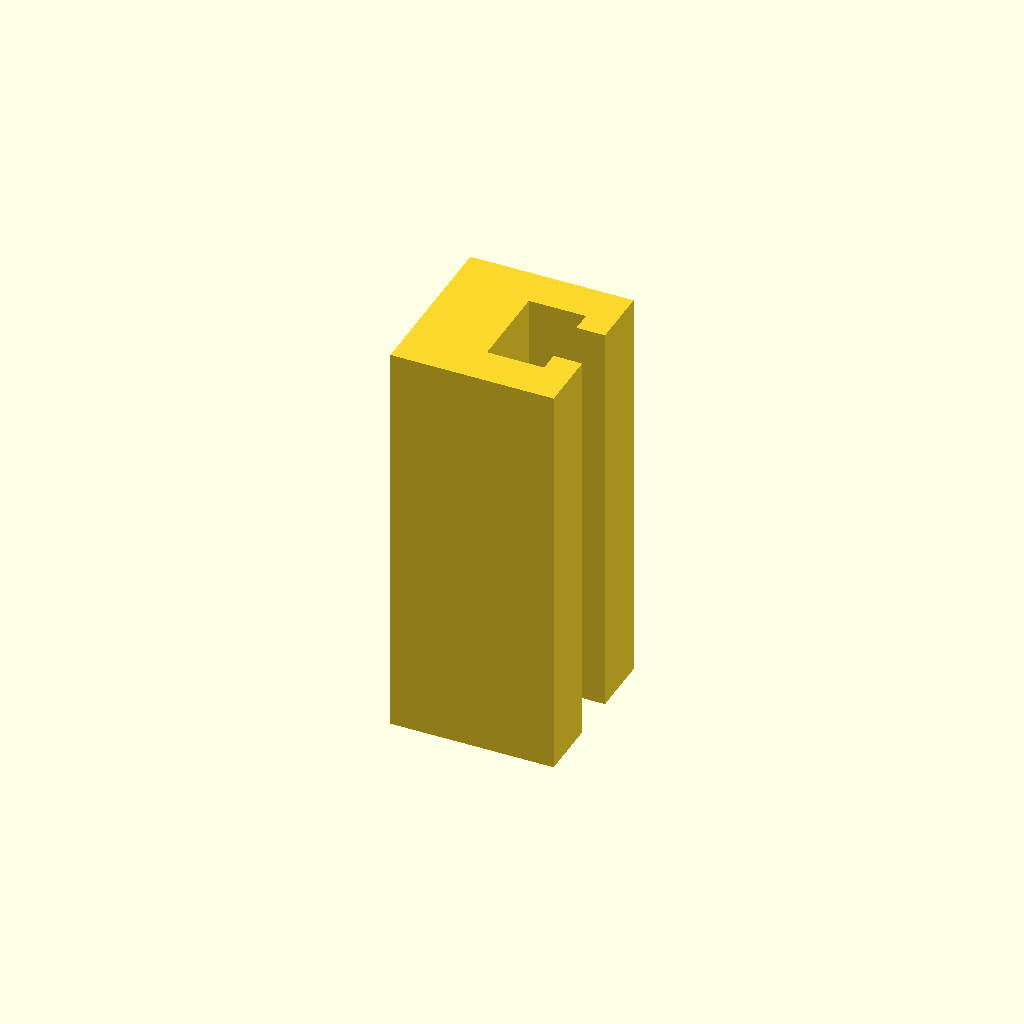
Cell 1: rendered with the file's own defaults.
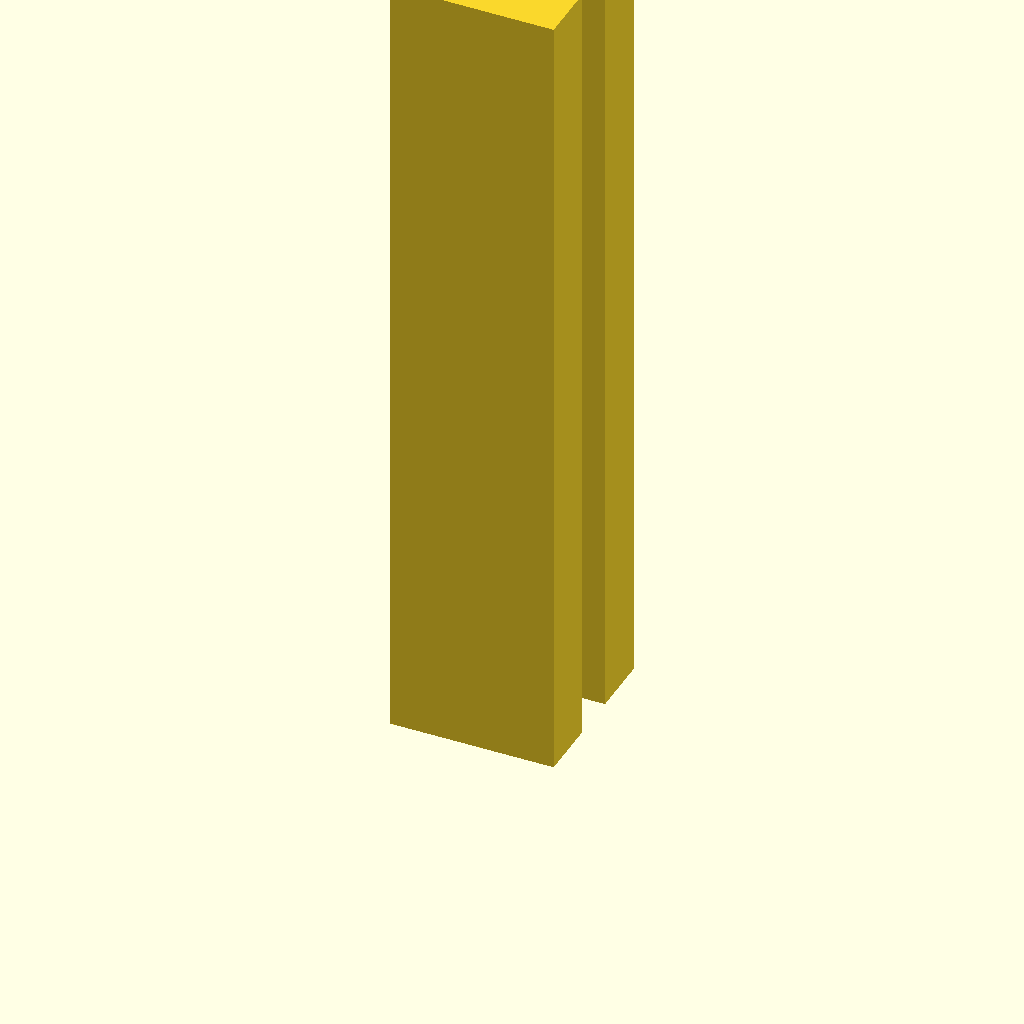
Cell 2: profile_height = 200 (everything else at default).
All cells are drawn from one camera (rotation 55°, 0°, 25°, orthographic, colour scheme Cornfield), so only the parameter changes between them.
The OpenSCAD source (optional_data/data/sketch1/tslots/part_0078.scad):
$fn = 32;

// ----------------------------------------------------------------------
// T-slot rail: 40 x 42 mm section, 100 mm long
// ----------------------------------------------------------------------

// --- parameters (mm) ---
profile_height = 100;     // extrusion height
profile_points = 12;      // points of the closed outline

profile = [[0, 0], [40, 0], [40, 15], [33, 15], [33, 10], [19, 10], [19, 32], [33, 32], [33, 27], [40, 27], [40, 42], [0, 42]];  // single closed polygon, 12 points, counter clockwise

// --- the one profile operation ---
linear_extrude(height = profile_height) polygon(points = profile);
Parameter table extracted from the source (name, type, default, range or options):
profile_height: number, default 100
profile_points: number, default 12
